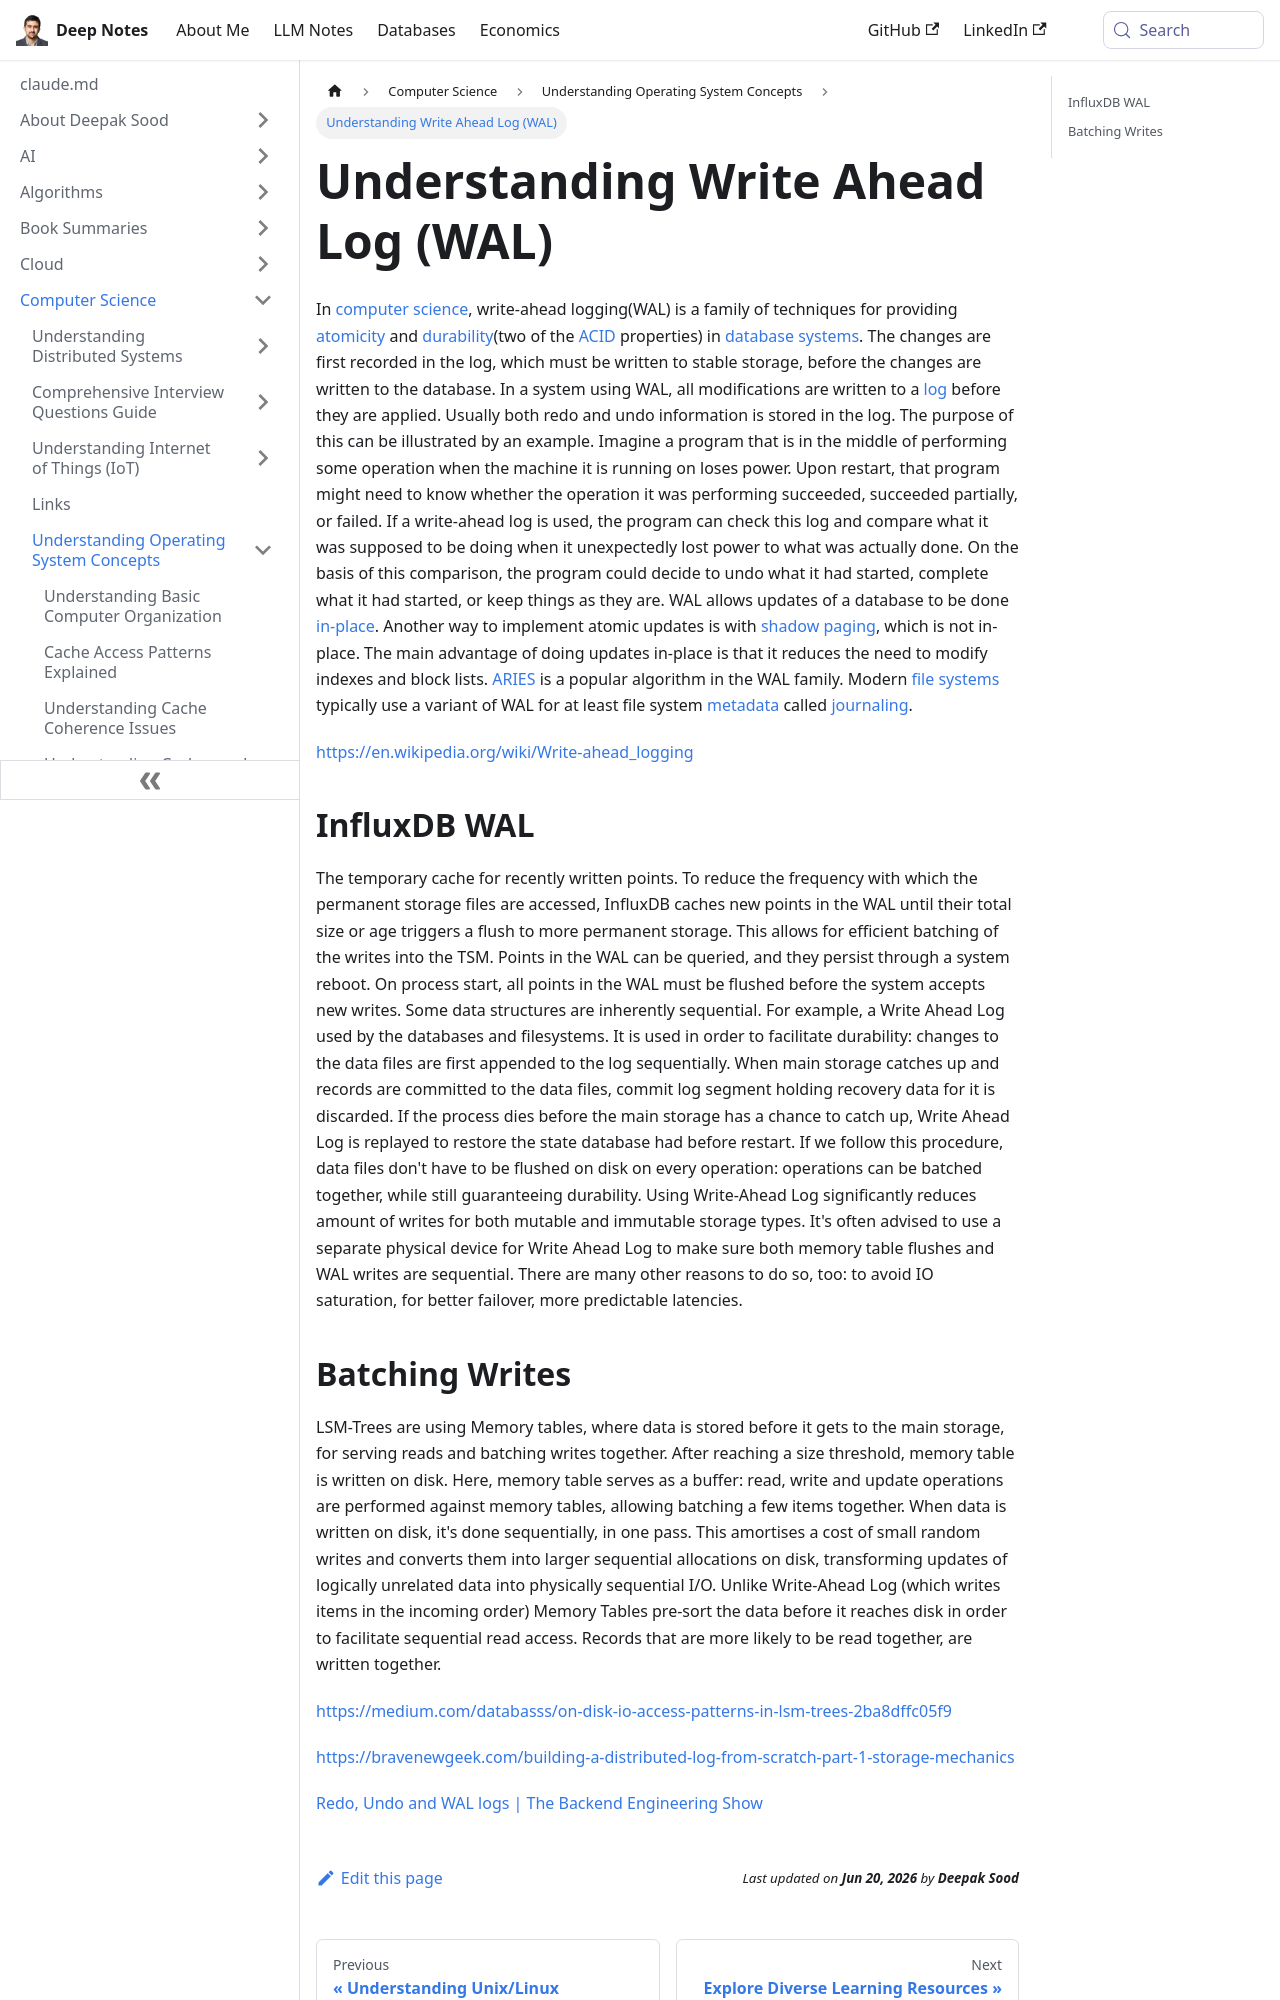

repository: deepaksood619/deepaksood619.github.io · page: computer-science/operating-system/write-ahead-log-wal/index.html · generator: docusaurus

---
slug: /computer-science/operating-system/write-ahead-log-wal
title: Understanding Write Ahead Log (WAL)
description: Explore Write Ahead Log (WAL) techniques for ensuring atomicity and durability in database systems. Learn how it enhances data integrity.
created: 2023-03-05
updated: 2023-12-05
---
In [computer science](https://en.wikipedia.org/wiki/Computer_science), write-ahead logging(WAL) is a family of techniques for providing [atomicity](https://en.wikipedia.org/wiki/Atomic_(computer_science)) and [durability](https://en.wikipedia.org/wiki/Durability_(database_systems))(two of the [ACID](https://en.wikipedia.org/wiki/ACID) properties) in [database systems](https://en.wikipedia.org/wiki/Database_system). The changes are first recorded in the log, which must be written to stable storage, before the changes are written to the database.
In a system using WAL, all modifications are written to a [log](https://en.wikipedia.org/wiki/Database_log) before they are applied. Usually both redo and undo information is stored in the log.
The purpose of this can be illustrated by an example. Imagine a program that is in the middle of performing some operation when the machine it is running on loses power. Upon restart, that program might need to know whether the operation it was performing succeeded, succeeded partially, or failed. If a write-ahead log is used, the program can check this log and compare what it was supposed to be doing when it unexpectedly lost power to what was actually done. On the basis of this comparison, the program could decide to undo what it had started, complete what it had started, or keep things as they are.
WAL allows updates of a database to be done [in-place](https://en.wikipedia.org/wiki/In-place_algorithm). Another way to implement atomic updates is with [shadow paging](https://en.wikipedia.org/wiki/Shadow_paging), which is not in-place. The main advantage of doing updates in-place is that it reduces the need to modify indexes and block lists.
[ARIES](https://en.wikipedia.org/wiki/Algorithms_for_Recovery_and_Isolation_Exploiting_Semantics) is a popular algorithm in the WAL family.
Modern [file systems](https://en.wikipedia.org/wiki/File_system) typically use a variant of WAL for at least file system [metadata](https://en.wikipedia.org/wiki/Metadata) called [journaling](https://en.wikipedia.org/wiki/Journaling_file_system).

https://en.wikipedia.org/wiki/Write-ahead_logging

## InfluxDB WAL

The temporary cache for recently written points. To reduce the frequency with which the permanent storage files are accessed, InfluxDB caches new points in the WAL until their total size or age triggers a flush to more permanent storage. This allows for efficient batching of the writes into the TSM.
Points in the WAL can be queried, and they persist through a system reboot. On process start, all points in the WAL must be flushed before the system accepts new writes.
Some data structures are inherently sequential. For example, a Write Ahead Log used by the databases and filesystems. It is used in order to facilitate durability: changes to the data files are first appended to the log sequentially.
When main storage catches up and records are committed to the data files, commit log segment holding recovery data for it is discarded. If the process dies before the main storage has a chance to catch up, Write Ahead Log is replayed to restore the state database had before restart. If we follow this procedure, data files don't have to be flushed on disk on every operation: operations can be batched together, while still guaranteeing durability. Using Write-Ahead Log significantly reduces amount of writes for both mutable and immutable storage types.
It's often advised to use a separate physical device for Write Ahead Log to make sure both memory table flushes and WAL writes are sequential. There are many other reasons to do so, too: to avoid IO saturation, for better failover, more predictable latencies.
